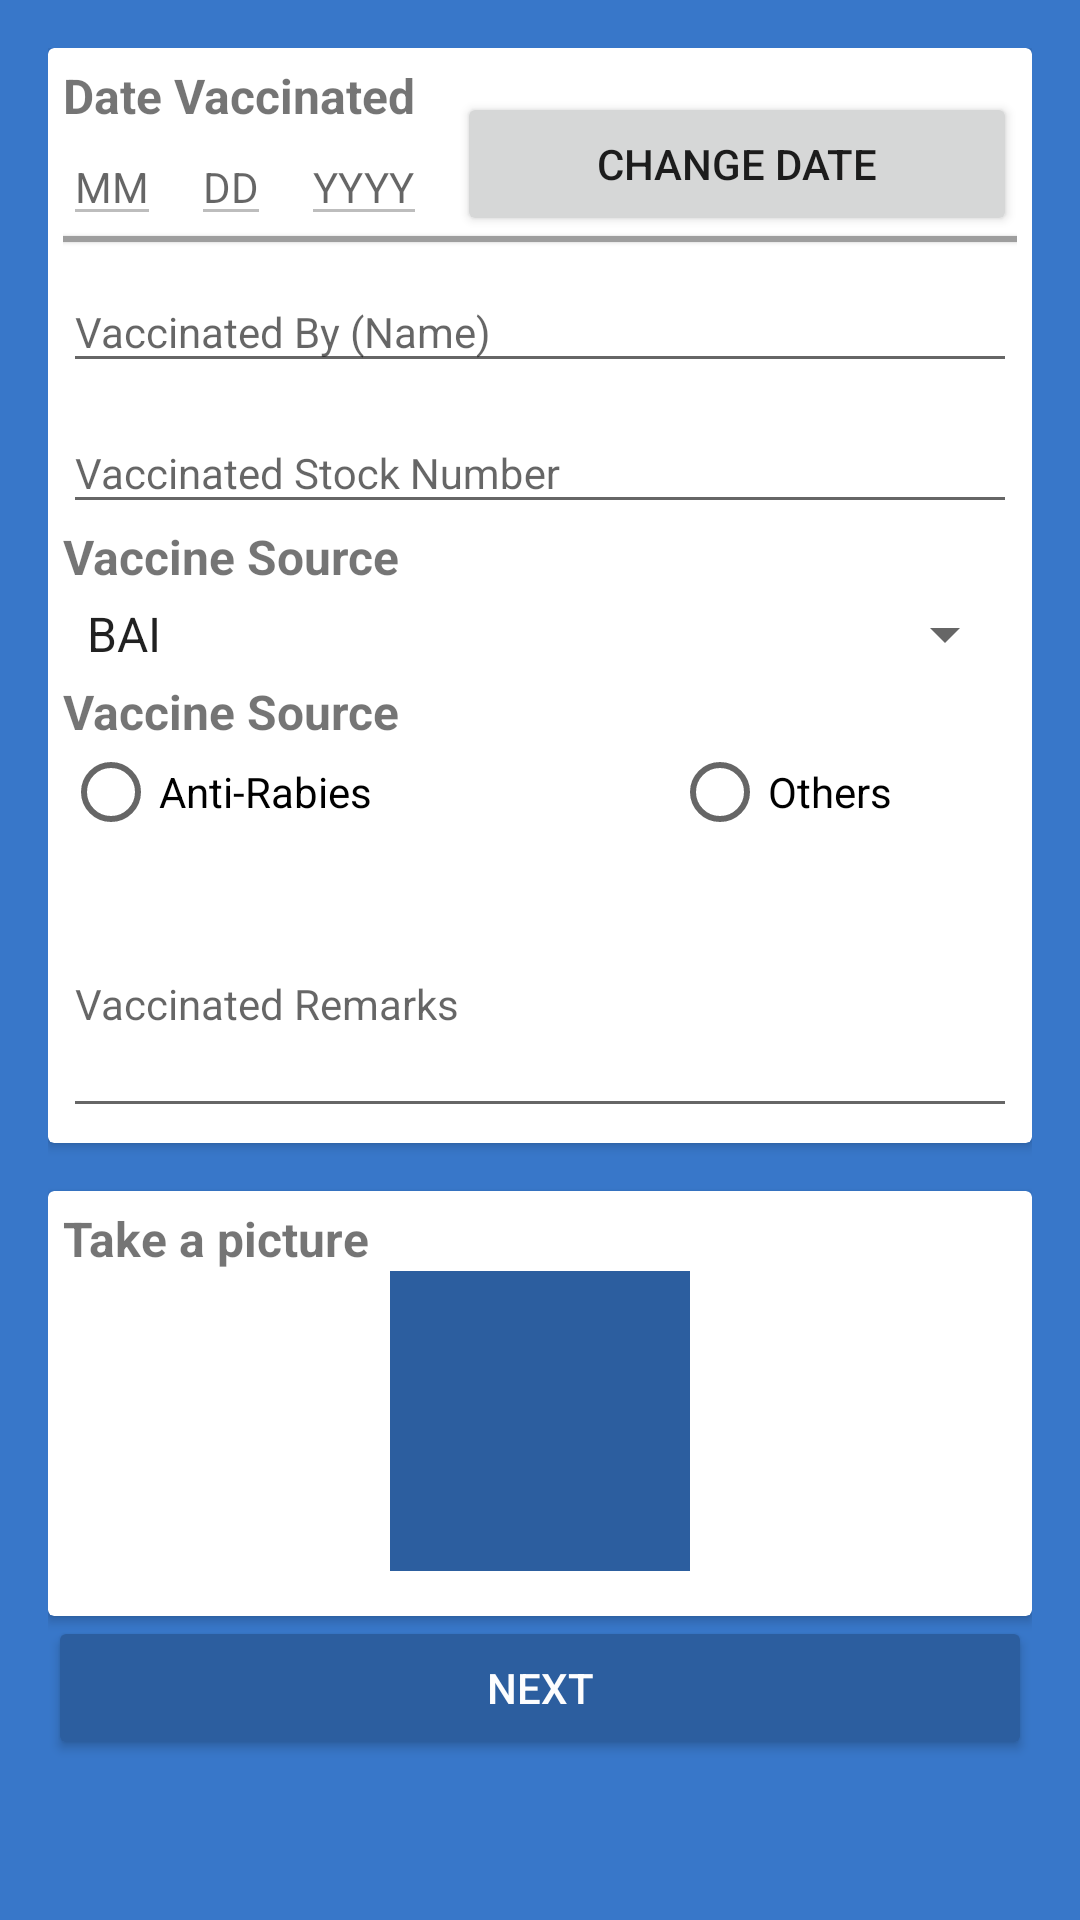

Android layout source for this screen:
<!-- AndroidManifest.xml: application theme AppTheme -->
<!-- res/layout/activity_vaccination.xml -->
<?xml version="1.0" encoding="utf-8"?>
<RelativeLayout xmlns:android="http://schemas.android.com/apk/res/android"
    xmlns:app="http://schemas.android.com/apk/res-auto"
    xmlns:tools="http://schemas.android.com/tools"
    android:layout_width="match_parent"
    android:layout_height="match_parent"
    android:background="@color/colorPrimaryDark"
    android:padding="16dp"
    tools:context="com.christian.reporting.Vaccination">

    <ScrollView
        android:layout_width="match_parent"
        android:layout_height="wrap_content">
        <RelativeLayout
            android:layout_width="match_parent"
            android:layout_height="match_parent">

            <android.support.v7.widget.CardView
                android:layout_width="match_parent"
                android:layout_height="wrap_content"
                android:layout_alignParentStart="true"
                android:id="@+id/card1">
                <RelativeLayout
                    android:layout_width="wrap_content"
                    android:layout_height="wrap_content"
                    android:layout_margin="5dp">

                    <TextView
                        android:layout_width="match_parent"
                        android:layout_height="wrap_content"
                        android:text="Date Vaccinated"
                        android:textStyle="bold"
                        android:textSize="16sp"
                        android:id="@+id/textView1" />

                    <EditText
                        android:layout_width="wrap_content"
                        android:layout_height="wrap_content"
                        android:id="@+id/textMM"
                        android:hint="MM"
                        android:textSize="14sp"
                        android:enabled="false"
                        android:layout_below="@id/textView1"/>
                    <EditText
                        android:layout_width="wrap_content"
                        android:layout_height="wrap_content"
                        android:id="@+id/textDD"
                        android:hint="DD"
                        android:textSize="14sp"
                        android:enabled="false"
                        android:layout_toRightOf="@id/textMM"
                        android:layout_alignBottom="@id/textMM"
                        android:layout_marginStart="10dp"/>
                    <EditText
                        android:layout_width="wrap_content"
                        android:layout_height="wrap_content"
                        android:id="@+id/textYYYY"
                        android:hint="YYYY"
                        android:textSize="14sp"
                        android:enabled="false"
                        android:layout_toRightOf="@id/textDD"
                        android:layout_alignBottom="@id/textMM"
                        android:layout_marginStart="10dp"/>
                    <Button
                        android:layout_width="match_parent"
                        android:layout_height="wrap_content"
                        android:id="@+id/btnChangeDate"
                        android:text="CHANGE DATE"
                        android:layout_marginStart="10dp"
                        android:layout_toRightOf="@id/textYYYY"
                        android:layout_alignBottom="@id/textMM"/>

                    <View
                        android:layout_width="fill_parent"
                        android:layout_height="2dp"
                        android:translationZ="1dp"
                        android:background="#9e9e9e"
                        android:id="@+id/line1"
                        android:layout_below="@id/btnChangeDate"/>

                    <android.support.design.widget.TextInputLayout
                        android:id="@+id/editLabel1"
                        android:layout_width="match_parent"
                        android:layout_height="wrap_content"
                        android:layout_below="@id/line1">
                        <EditText
                            android:id="@+id/editVaccinatedBy"
                            android:layout_width="match_parent"
                            android:layout_height="wrap_content"
                            android:hint="Vaccinated By (Name)"
                            android:inputType="textPersonName"
                            android:textSize="14sp" />
                    </android.support.design.widget.TextInputLayout>

                    <android.support.design.widget.TextInputLayout
                        android:id="@+id/editLabel2"
                        android:layout_width="match_parent"
                        android:layout_height="wrap_content"
                        android:layout_below="@id/editLabel1">
                        <EditText
                            android:id="@+id/editVaccineStockNo"
                            android:layout_width="match_parent"
                            android:layout_height="wrap_content"
                            android:hint="Vaccinated Stock Number"
                            android:inputType="textPersonName"
                            android:textSize="14sp" />
                    </android.support.design.widget.TextInputLayout>

                    <TextView
                        android:layout_width="match_parent"
                        android:layout_height="wrap_content"
                        android:text="Vaccine Source"
                        android:layout_below="@id/editLabel2"
                        android:textStyle="bold"
                        android:textSize="16sp"
                        android:id="@+id/textView2" />

                    <Spinner
                        android:layout_width="match_parent"
                        android:layout_height="30dp"
                        android:layout_below="@id/textView2"
                        android:layout_centerHorizontal="true"
                        android:entries="@array/vaccine_source"
                        android:id="@+id/spinnerVaccineSource">
                    </Spinner>

                    <TextView
                        android:layout_width="match_parent"
                        android:layout_height="wrap_content"
                        android:text="Vaccine Source"
                        android:layout_below="@id/spinnerVaccineSource"
                        android:textStyle="bold"
                        android:textSize="16sp"
                        android:id="@+id/textView3" />

                    <RadioGroup
                        android:id="@+id/radioGroupVaccineType"
                        android:layout_width="match_parent"
                        android:layout_height="wrap_content"
                        android:layout_below="@id/textView3"
                        android:orientation="horizontal">

                        <RadioButton
                            android:layout_width="wrap_content"
                            android:layout_height="wrap_content"
                            android:id="@+id/radio_antiRabies"
                            android:text="Anti-Rabies"/>
                        <RadioButton
                            android:layout_width="wrap_content"
                            android:layout_height="wrap_content"
                            android:layout_marginStart="100dp"
                            android:id="@+id/radio_others"
                            android:text="Others"/>
                    </RadioGroup>

                    <android.support.design.widget.TextInputLayout
                        android:id="@+id/editLabel3"
                        android:layout_width="match_parent"
                        android:layout_height="wrap_content"
                        android:layout_below="@id/radioGroupVaccineType">
                        <EditText
                            android:id="@+id/editVaccineRemarks"
                            android:layout_width="match_parent"
                            android:layout_height="wrap_content"
                            android:hint="Vaccinated Remarks"
                            android:layout_gravity="top"
                            android:inputType="textMultiLine"
                            android:lines="4"
                            android:textSize="14sp" />
                    </android.support.design.widget.TextInputLayout>

                </RelativeLayout>
            </android.support.v7.widget.CardView>

        <android.support.v7.widget.CardView
            android:layout_width="match_parent"
            android:layout_height="wrap_content"
            android:layout_alignParentStart="true"
            android:layout_marginTop="16dp"
            android:id="@+id/card2"
            android:layout_below="@id/card1">
            <RelativeLayout
                android:layout_width="wrap_content"
                android:layout_height="wrap_content"
                android:layout_margin="5dp">

                <TextView
                    android:layout_width="match_parent"
                    android:layout_height="wrap_content"
                    android:text="Take a picture"
                    android:layout_centerHorizontal="true"
                    android:textStyle="bold"
                    android:textSize="16sp"
                    android:id="@+id/textView4"/>

                <ImageButton
                    android:layout_width="100dp"
                    android:layout_height="100dp"
                    android:background="@color/colorPrimary"
                    android:foreground="@drawable/ic_add_a_photo"
                    android:foregroundTint="#fff"
                    android:padding="25dp"
                    android:id="@+id/btnOpenCamera"
                    android:layout_centerHorizontal="true"
                    android:layout_below="@id/textView4"
                    />

                <ImageView
                    android:layout_width="match_parent"
                    android:layout_height="wrap_content"
                    android:layout_below="@id/btnOpenCamera"
                    android:layout_marginTop="10dp"
                    android:id="@+id/petImage"/>

            </RelativeLayout>
        </android.support.v7.widget.CardView>


            <Button
                android:layout_width="match_parent"
                android:layout_height="wrap_content"
                android:layout_below="@id/card2"
                android:id="@+id/btnNext1"
                android:text="Next"
                android:backgroundTint="@color/colorPrimary"
                android:textColor="#FDFDFE"/>


        </RelativeLayout>
    </ScrollView>
</RelativeLayout>
<!-- resources referenced by this layout -->
<resources>
  <string-array name="vaccine_source">
          <item>BAI</item>
          <item>DARFO</item>
          <item>PLGU</item>
          <item>MLGU</item>
          <item>DOH</item>
          <item>NGO</item>
          <item>OIE</item>
      </string-array>
  <color name="colorPrimary">#2c5e9f</color>
  <color name="colorPrimaryDark">#3877c9</color>
  <style name="AppTheme" parent="Theme.AppCompat.Light.DarkActionBar">
          
          <item name="colorPrimary">@color/colorPrimary</item>
          <item name="colorPrimaryDark">@color/colorPrimaryDark</item>
          <item name="colorAccent">@color/colorAccent</item>
      </style>
  <color name="colorAccent">#f9a825</color>
</resources>
